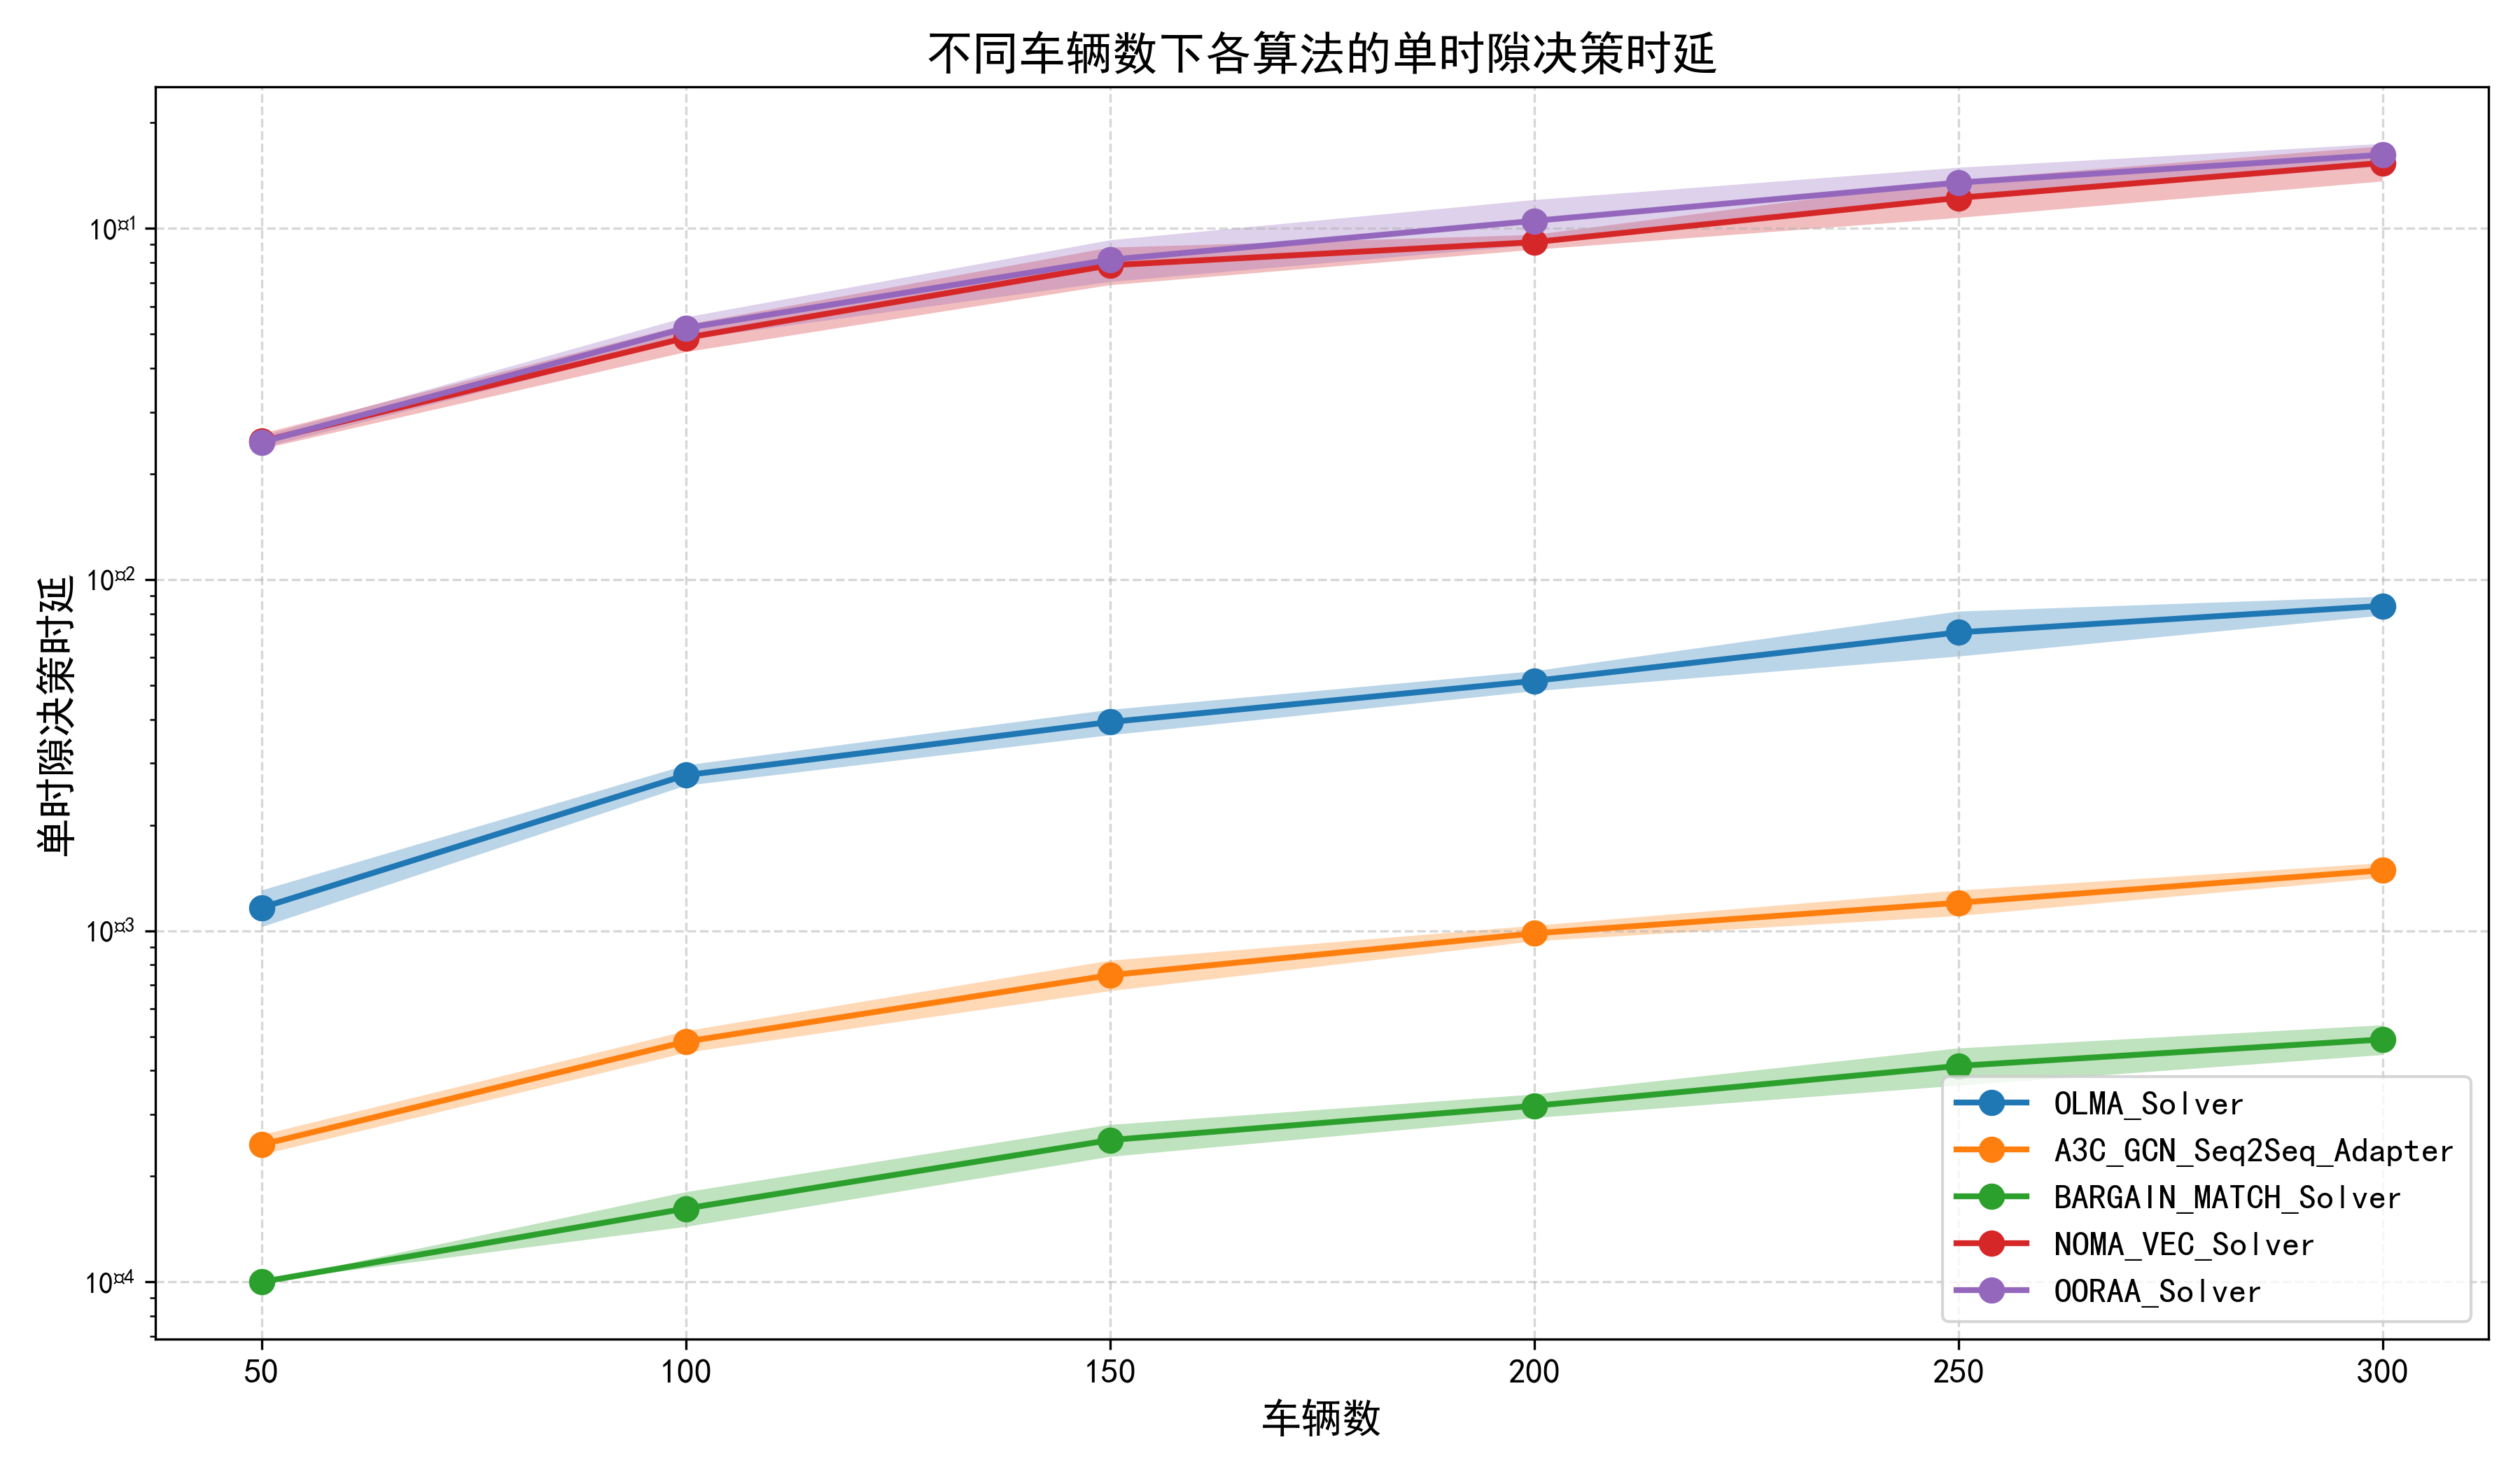

Data behind this chart, as committed beside it:
算法, 车辆数, 随机数据集平均值, 随机数据集标准差
OLMA_Solver, 50, 0.001163, 0.0001396
OLMA_Solver, 100, 0.002774, 0.0001849
OLMA_Solver, 150, 0.003932, 0.0003275
OLMA_Solver, 200, 0.005146, 0.0003376
OLMA_Solver, 250, 0.007075, 0.001037
OLMA_Solver, 300, 0.00842, 0.0005223
A3C_GCN_Seq2Seq_Adapter, 50, 0.000246, 1.598267777156342e-05
A3C_GCN_Seq2Seq_Adapter, 100, 0.0004834, 3.4302389822836925e-05
A3C_GCN_Seq2Seq_Adapter, 150, 0.0007476, 7.441490216561131e-05
A3C_GCN_Seq2Seq_Adapter, 200, 0.0009833, 4.998967263008671e-05
A3C_GCN_Seq2Seq_Adapter, 250, 0.001202, 0.0001001
A3C_GCN_Seq2Seq_Adapter, 300, 0.001486, 7.165400620079272e-05
BARGAIN_MATCH_Solver, 50, 0.0001, 0.0
BARGAIN_MATCH_Solver, 100, 0.0001618, 1.8345237448103346e-05
BARGAIN_MATCH_Solver, 150, 0.0002535, 2.6424224340415348e-05
BARGAIN_MATCH_Solver, 200, 0.0003173, 2.4417210535720876e-05
BARGAIN_MATCH_Solver, 250, 0.0004123, 5.014684167767323e-05
BARGAIN_MATCH_Solver, 300, 0.0004904, 4.7676311435604846e-05
NOMA_VEC_Solver, 50, 0.02477, 0.001247
NOMA_VEC_Solver, 100, 0.04882, 0.004364
NOMA_VEC_Solver, 150, 0.07857, 0.009621
NOMA_VEC_Solver, 200, 0.09143, 0.004443
NOMA_VEC_Solver, 250, 0.1222, 0.01502
NOMA_VEC_Solver, 300, 0.1538, 0.01765
OORAA_Solver, 50, 0.02464, 0.0009572
OORAA_Solver, 100, 0.05205, 0.003778
OORAA_Solver, 150, 0.08149, 0.01106
OORAA_Solver, 200, 0.1051, 0.01539
OORAA_Solver, 250, 0.1351, 0.01383
OORAA_Solver, 300, 0.1622, 0.01201
